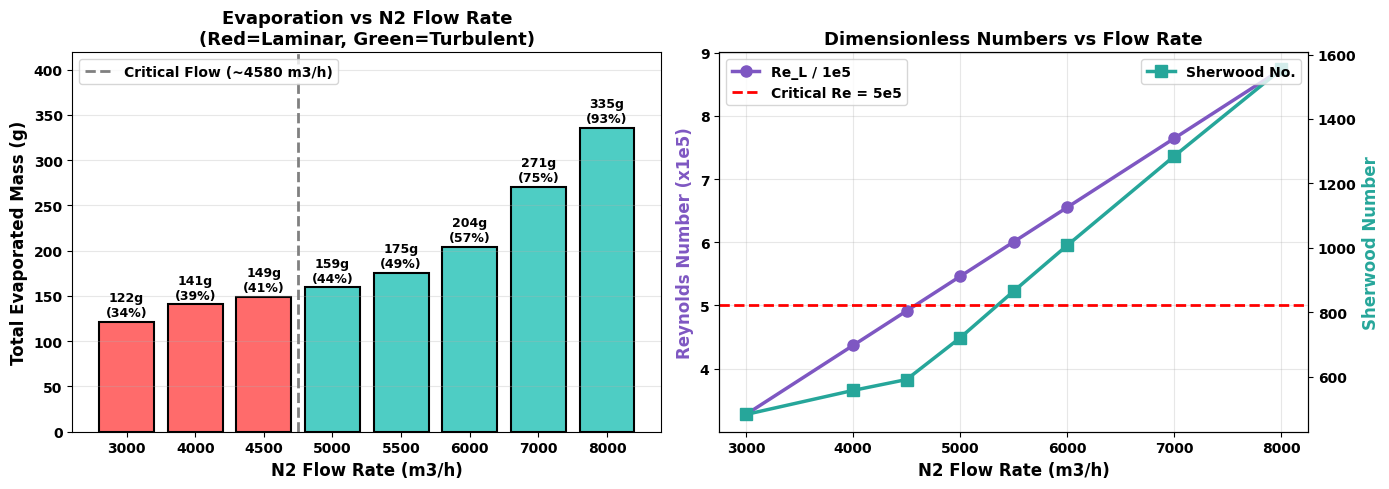

Recreate this plot in Python. (Note: this script raises an exception after producing the figure.)
"""
苯甲醚蒸发量分析：从层流区到湍流区的流量优化
Flat Plate Boundary Layer Model - 层流/湍流过渡分析
"""
import numpy as np
import matplotlib.pyplot as plt

plt.rcParams['font.family'] = 'Arial'
plt.rcParams['font.weight'] = 'bold'
plt.close('all')

# =========================================================================
# Geometry and input parameters 
# =========================================================================
L_drying_zone = 8.0   # 有效干燥区长度 (m)
W_oven = 1.5          # 烘箱宽度 (m)
H_oven_total = 0.8    # 烘箱总高度 (m)
W_coated = 1.2        # 涂布宽度 (m)
Web_speed = 20 / 60   # 线速度 (m/s)

Liquid_mass_initial_g = 360.0  # 初始溶剂质量 (g)

# =========================================================================
# Thermodynamics constants
# =========================================================================
M_sol = 108.14
R_gas = 8.314
A_ant, B_ant, C_ant = 4.17726, 1489.756, -69.607

# =========================================================================
# Geometry derived
# =========================================================================
Area_flow = W_oven * H_oven_total
N_surfaces = 2
Area_drying_effective = L_drying_zone * W_coated * N_surfaces

# =========================================================================
# Zone settings (取Zone 1的40°C作为分析基准)
# =========================================================================
ZONES = [
    {'name': 'Zone 1', 'temp_c': 40.0, 'Nv_n2': 1.8484e-05},
    {'name': 'Zone 2', 'temp_c': 60.0, 'Nv_n2': 1.9376e-05},
    {'name': 'Zone 3', 'temp_c': 80.0, 'Nv_n2': 2.0246e-05},
]

# =========================================================================
# 计算运动粘度
# =========================================================================
for z in ZONES:
    temp_k = z['temp_c'] + 273.15
    rho_n2 = (101325 * 0.028) / (R_gas * temp_k)
    z['nu_n2'] = z['Nv_n2'] / rho_n2

# =========================================================================
# Core calculation with laminar/turbulent transition
# =========================================================================
def calc_zone_properties(temp_c, nu_n2, V_air):
    """计算给定温度和风速下的蒸发特性参数"""
    temp_k = temp_c + 273.15
    
    # Antoine方程
    log_p_bar = A_ant - B_ant / (temp_k + C_ant)
    p_sat_pa = (10 ** log_p_bar) * 1e5
    c_sat = (p_sat_pa * (M_sol / 1000)) / (R_gas * temp_k)
    
    # 扩散系数
    d_ab = 0.76e-5 * ((temp_k / 298) ** 1.75)
    
    # 雷诺数
    L_char = L_drying_zone
    re_L = V_air * L_char / nu_n2
    sc = nu_n2 / d_ab
    
    # Sherwood数 - 层流/混合边界层判定
    Re_crit = 5e5
    if re_L < Re_crit:
        # 层流: Sh = 0.664 * Re^0.5 * Sc^(1/3)
        sh = 0.664 * (re_L ** 0.5) * (sc ** (1/3))
        flow_regime = 'Laminar'
    else:
        # 混合边界层: Sh = (0.037 * Re^0.8 - 871) * Sc^(1/3)
        sh = (0.037 * (re_L ** 0.8) - 871) * (sc ** (1/3))
        flow_regime = 'Turbulent'
    
    hm = sh * d_ab / L_char
    flux_g_m2_s = hm * c_sat * 1000
    
    return {
        'temp_k': temp_k, 'p_sat_pa': p_sat_pa, 'c_sat': c_sat,
        'd_ab': d_ab, 're': re_L, 'sc': sc, 'sh': sh, 'hm': hm,
        'flux_g_m2_s': flux_g_m2_s, 'flow_regime': flow_regime,
    }

def simulate_evaporation(flow_rate_m3h):
    """模拟给定N2流量下的三温区蒸发过程"""
    V_air = (flow_rate_m3h / 3600) / Area_flow
    
    results = []
    current_mass = Liquid_mass_initial_g
    
    for z in ZONES:
        props = calc_zone_properties(z['temp_c'], z['nu_n2'], V_air)
        
        total_evap_rate = props['flux_g_m2_s'] * Area_drying_effective
        residence_time = L_drying_zone / Web_speed
        evaporated = total_evap_rate * residence_time
        
        end_mass = max(0, current_mass - evaporated)
        
        results.append({
            'name': z['name'], 'temp_c': z['temp_c'],
            'start_mass': current_mass, 'end_mass': end_mass,
            'evaporated': current_mass - end_mass,
            'removal_pct': (current_mass - end_mass) / current_mass * 100 if current_mass > 0 else 0,
            'flux': props['flux_g_m2_s'], 'hm': props['hm'],
            're': props['re'], 'sh': props['sh'],
            'flow_regime': props['flow_regime'], 'V_air': V_air,
        })
        current_mass = end_mass
    
    return {
        'flow_rate': flow_rate_m3h, 'V_air': V_air, 'zones': results,
        'final_mass': current_mass,
        'total_evaporated': Liquid_mass_initial_g - current_mass,
        'total_removal_pct': (Liquid_mass_initial_g - current_mass) / Liquid_mass_initial_g * 100,
    }

# =========================================================================
# 计算临界流量（使Zone 1进入湍流区）
# =========================================================================
# Zone 1: Re_crit = 5e5, Re = V * L / nu
# V_crit = Re_crit * nu / L
nu_zone1 = ZONES[0]['nu_n2']
V_crit = 5e5 * nu_zone1 / L_drying_zone
Flow_crit = V_crit * Area_flow * 3600  # m³/h

print('=' * 80)
print('苯甲醚蒸发分析：层流 → 湍流过渡')
print('=' * 80)
print(f"\n【临界流量计算 (Zone 1 @ 40°C)】")
print(f"  运动粘度 ν = {nu_zone1:.3e} m²/s")
print(f"  临界雷诺数 Re_crit = 5.0×10⁵")
print(f"  临界气流速度 V_crit = {V_crit:.3f} m/s")
print(f"  ⭐ 临界流量 = {Flow_crit:.0f} m³/h")

# =========================================================================
# 多流量对比计算
# =========================================================================
flow_rates = [3000, 4000, 4500, 5000, 5500, 6000, 7000, 8000]
all_results = {fr: simulate_evaporation(fr) for fr in flow_rates}

print(f"\n{'─' * 80}")
print(f"【多流量蒸发效果对比】")
print(f"{'─' * 80}")
print(f"\n{'流量(m³/h)':<12} {'气流速度':<12} {'Zone1流态':<12} {'Re_L(Z1)':<14} {'总蒸发量':<12} {'去除率':<10}")
print(f"{'-' * 78}")

for fr in flow_rates:
    res = all_results[fr]
    z1 = res['zones'][0]
    regime_mark = '🔴层流' if z1['flow_regime'] == 'Laminar' else '🟢湍流'
    print(f"{fr:<12} {res['V_air']:.4f} m/s{'':<3} {regime_mark:<10} {z1['re']:.2e}{'':<4} "
          f"{res['total_evaporated']:.1f} g{'':<5} {res['total_removal_pct']:.1f}%")

# =========================================================================
# 详细对比：3000 vs 6000 m³/h
# =========================================================================
print(f"\n{'═' * 80}")
print(f"【详细对比：3000 m³/h (层流) vs 6000 m³/h (湍流)】")
print(f"{'═' * 80}")

for fr in [3000, 6000]:
    res = all_results[fr]
    print(f"\n【N₂流量: {fr} m³/h】")
    print(f"  气流速度: {res['V_air']:.4f} m/s")
    for z in res['zones']:
        print(f"  {z['name']} ({z['temp_c']:.0f}°C): "
              f"蒸发 {z['evaporated']:.1f}g, {z['flow_regime']}, Re={z['re']:.2e}, Sh={z['sh']:.0f}")
    print(f"  → 总蒸发: {res['total_evaporated']:.1f}g ({res['total_removal_pct']:.1f}%)")

# 效率提升
res_3000 = all_results[3000]
res_6000 = all_results[6000]
improvement = (res_6000['total_evaporated'] / res_3000['total_evaporated'] - 1) * 100

print(f"\n【效率提升分析】")
print(f"  流量翻倍 (3000→6000): 蒸发量从 {res_3000['total_evaporated']:.1f}g → {res_6000['total_evaporated']:.1f}g")
print(f"  ⬆ 蒸发效率提升: +{improvement:.1f}%")
print(f"\n  物理解释:")
print(f"    层流区: Sh ∝ Re^0.5 → 翻倍流量仅增加 ~41%")
print(f"    湍流区: Sh ∝ Re^0.8 → 非线性增强效应")
print(f"    进入湍流区后，边界层被有效破坏，传质阻力大幅降低")

# =========================================================================
# 可视化
# =========================================================================
fig, axes = plt.subplots(1, 2, figsize=(14, 5))

# 图1: 蒸发量 vs 流量
ax1 = axes[0]
evap_values = [all_results[fr]['total_evaporated'] for fr in flow_rates]
removal_values = [all_results[fr]['total_removal_pct'] for fr in flow_rates]

colors = ['#FF6B6B' if all_results[fr]['zones'][0]['flow_regime'] == 'Laminar' else '#4ECDC4' 
          for fr in flow_rates]

bars = ax1.bar(range(len(flow_rates)), evap_values, color=colors, edgecolor='black', linewidth=1.5)

# 添加数值标签
for i, (bar, val, pct) in enumerate(zip(bars, evap_values, removal_values)):
    ax1.text(bar.get_x() + bar.get_width()/2, bar.get_height() + 3, 
             f'{val:.0f}g\n({pct:.0f}%)', ha='center', va='bottom', fontsize=9, fontweight='bold')

ax1.axvline(x=2.5, color='gray', linestyle='--', linewidth=2, label=f'Critical Flow (~{Flow_crit:.0f} m3/h)')
ax1.set_xticks(range(len(flow_rates)))
ax1.set_xticklabels([str(fr) for fr in flow_rates])
ax1.set_xlabel('N2 Flow Rate (m3/h)', fontsize=12, fontweight='bold')
ax1.set_ylabel('Total Evaporated Mass (g)', fontsize=12, fontweight='bold')
ax1.set_title('Evaporation vs N2 Flow Rate\n(Red=Laminar, Green=Turbulent)', fontsize=13, fontweight='bold')
ax1.set_ylim(0, max(evap_values) * 1.25)
ax1.legend(loc='upper left')
ax1.grid(axis='y', alpha=0.3)

# 图2: Re数和Sh数变化
ax2 = axes[1]
re_values = [all_results[fr]['zones'][0]['re'] / 1e5 for fr in flow_rates]
sh_values = [all_results[fr]['zones'][0]['sh'] for fr in flow_rates]

ax2.plot(flow_rates, re_values, 'o-', color='#7E57C2', linewidth=2.5, markersize=8, label='Re_L / 1e5')
ax2.axhline(y=5, color='red', linestyle='--', linewidth=2, label='Critical Re = 5e5')

ax2_twin = ax2.twinx()
ax2_twin.plot(flow_rates, sh_values, 's-', color='#26A69A', linewidth=2.5, markersize=8, label='Sherwood No.')

ax2.set_xlabel('N2 Flow Rate (m3/h)', fontsize=12, fontweight='bold')
ax2.set_ylabel('Reynolds Number (x1e5)', fontsize=12, fontweight='bold', color='#7E57C2')
ax2_twin.set_ylabel('Sherwood Number', fontsize=12, fontweight='bold', color='#26A69A')
ax2.set_title('Dimensionless Numbers vs Flow Rate', fontsize=13, fontweight='bold')

ax2.legend(loc='upper left')
ax2_twin.legend(loc='upper right')
ax2.grid(alpha=0.3)

plt.tight_layout()
plt.savefig('d:/VScode file/PINN/evaporation_turbulent_analysis.png', dpi=150, bbox_inches='tight')
plt.show()

print(f"\n{'═' * 80}")
print(f"✅ 分析完成！图表已保存至 evaporation_turbulent_analysis.png")
print(f"{'═' * 80}")
